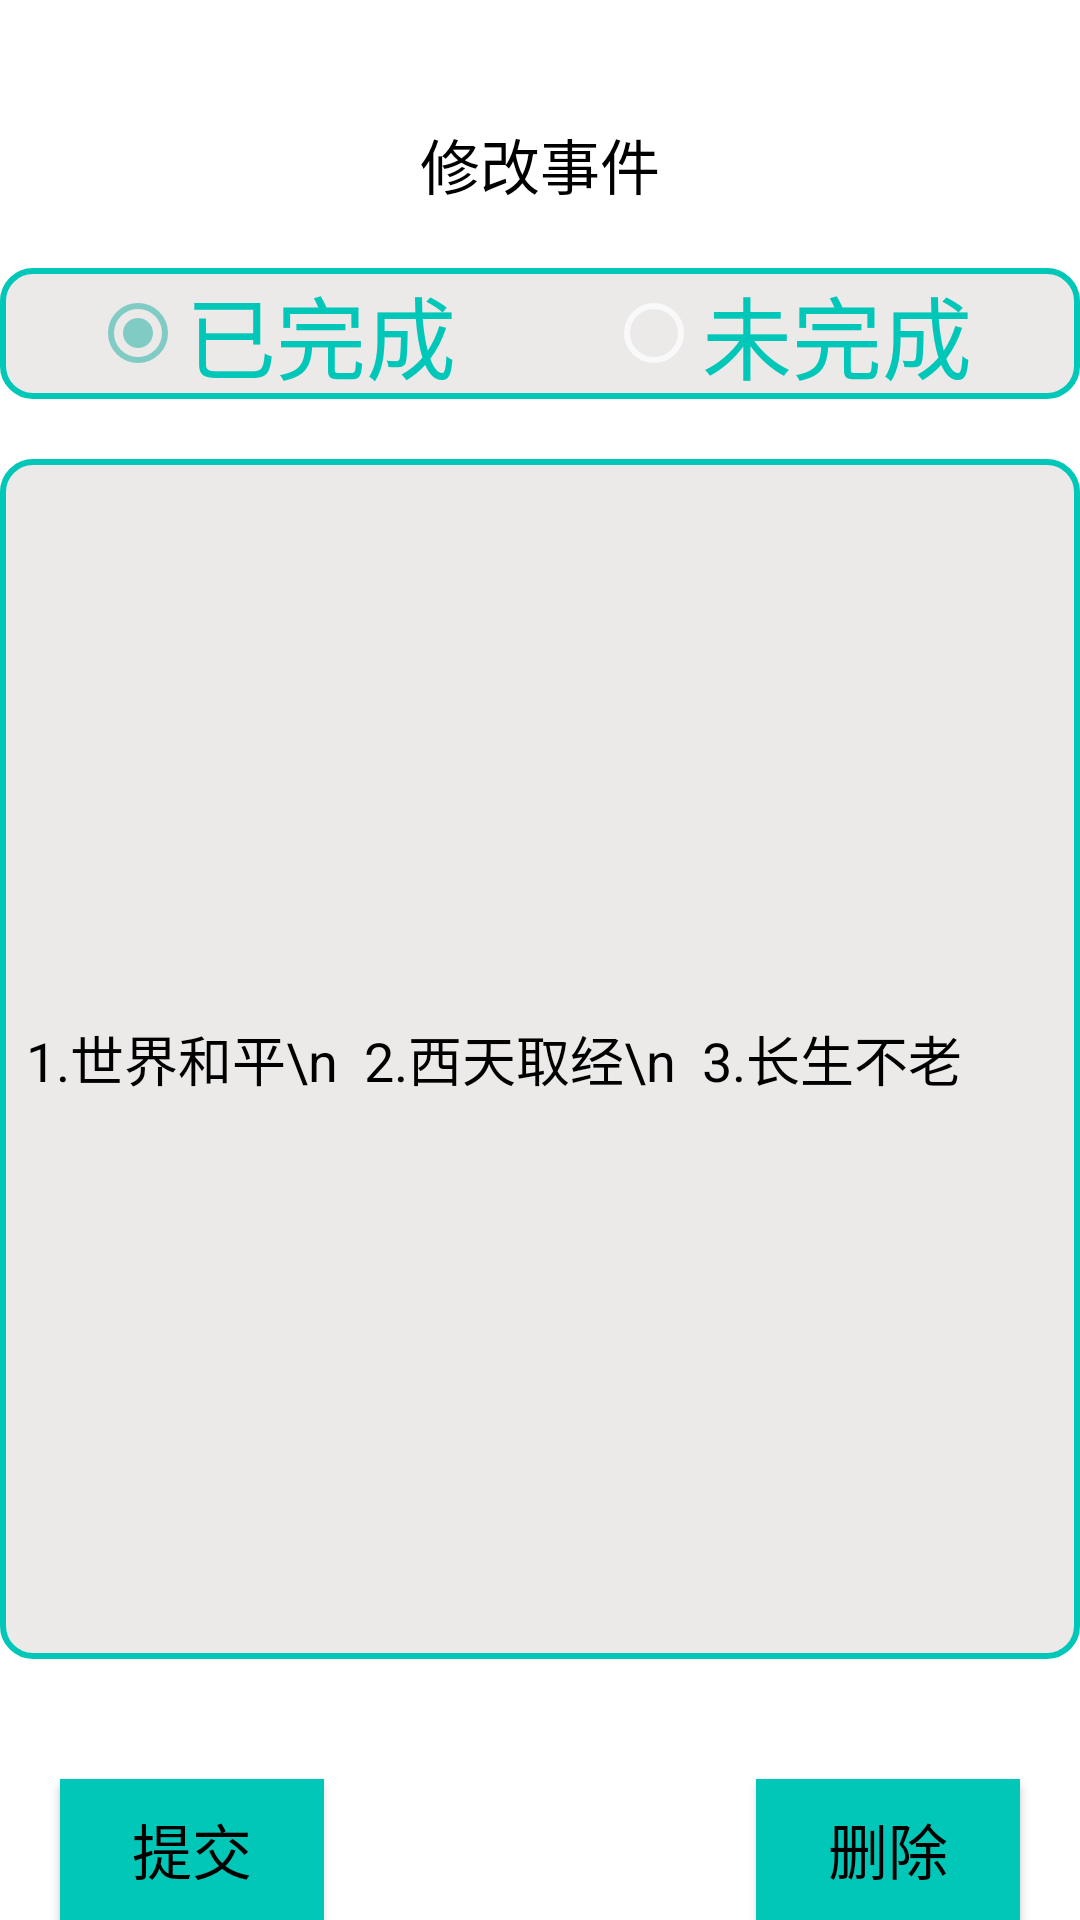

This screen was rendered from an Android layout file. Write that file and the resources it references.
<!-- AndroidManifest.xml: application theme Theme.AppCompat.NoActionBar -->
<!-- res/layout/activity_edit_event.xml -->
<?xml version="1.0" encoding="utf-8"?>
<RelativeLayout xmlns:android="http://schemas.android.com/apk/res/android"
    android:layout_width="match_parent"
    android:layout_height="match_parent"
    android:background="@color/white"
    android:orientation="horizontal">

    <TextView
        android:id="@+id/edit_event_title"
        android:layout_width="match_parent"
        android:layout_height="wrap_content"
        android:layout_gravity="center_horizontal"
        android:layout_marginTop="40sp"
        android:textAlignment="center"
        android:text="修改事件"
        android:textColor="#000000"
        android:textSize="20sp" />

    <RadioGroup
        android:id="@+id/edit_radioGroup"
        android:layout_width="match_parent"
        android:layout_height="wrap_content"
        android:layout_marginTop="20dp"
        android:background="@drawable/edit_background"
        android:layout_below="@+id/edit_event_title"
        android:orientation="horizontal">

        <RadioButton
            android:id="@+id/edit_radio_Enable"
            android:layout_width="wrap_content"
            android:layout_height="wrap_content"
            android:checked="true"
            android:layout_marginLeft="30dp"
            android:text="已完成"
            android:textColor="@color/color6"
            android:textSize="30sp" />

        <RadioButton
            android:id="@+id/edit_radio_Disable"
            android:layout_width="wrap_content"
            android:layout_height="wrap_content"
            android:layout_marginLeft="50dp"
            android:text="未完成"
            android:textColor="@color/color6"
            android:textSize="30sp" />
    </RadioGroup>

    <EditText
        android:id="@+id/edit_plan_data"
        android:layout_width="match_parent"
        android:layout_height="400dp"
        android:text="  1.世界和平\n  2.西天取经\n  3.长生不老"
        android:layout_marginTop="20dp"
        android:textColor="@color/black"
        android:textSize="18sp"
        android:layout_centerHorizontal="true"
        android:layout_below="@+id/edit_radioGroup"
        android:background="@drawable/edit_background"
        android:textAllCaps="false" />


    <Button
        android:id="@+id/edit_submit_event"
        android:layout_width="wrap_content"
        android:layout_height="wrap_content"
        android:layout_alignParentLeft="true"
        android:layout_marginTop="40dp"
        android:layout_marginLeft="20dp"
        android:layout_below="@+id/edit_plan_data"
        android:text="提交"
        android:textColor="@color/black"
        android:background="@color/color6"
        android:textSize="20sp"
        android:layout_alignParentStart="true"
        android:layout_marginStart="20dp" />
    <Button
        android:id="@+id/edit_delete_event"
        android:layout_width="wrap_content"
        android:layout_height="wrap_content"
        android:layout_marginTop="40dp"
        android:layout_marginRight="20dp"
        android:layout_alignParentRight="true"
        android:layout_below="@+id/edit_plan_data"
        android:text="删除"
        android:textColor="@color/black"
        android:background="@color/color6"
        android:textSize="20sp"
        android:layout_alignParentEnd="true"
        android:layout_marginEnd="20dp" />

</RelativeLayout>
<!-- resources referenced by this layout -->
<resources>
  <color name="black">#FF000000</color>
  <color name="color6">#00C7B7</color>
  <color name="white">#FFFFFFFF</color>
  <!-- drawable edit_background (drawable) -->
  <?xml version="1.0" encoding="utf-8"?>
  <layer-list xmlns:android="http://schemas.android.com/apk/res/android">
  
      <item>
          <shape android:shape="rectangle">
              <solid android:color="#ECE9E9"/>
              <corners android:radius="10dp"/>
                  <stroke android:width="2dp"
                      android:color="@color/color6"/>
  
          </shape>
      </item>
  </layer-list>
</resources>
